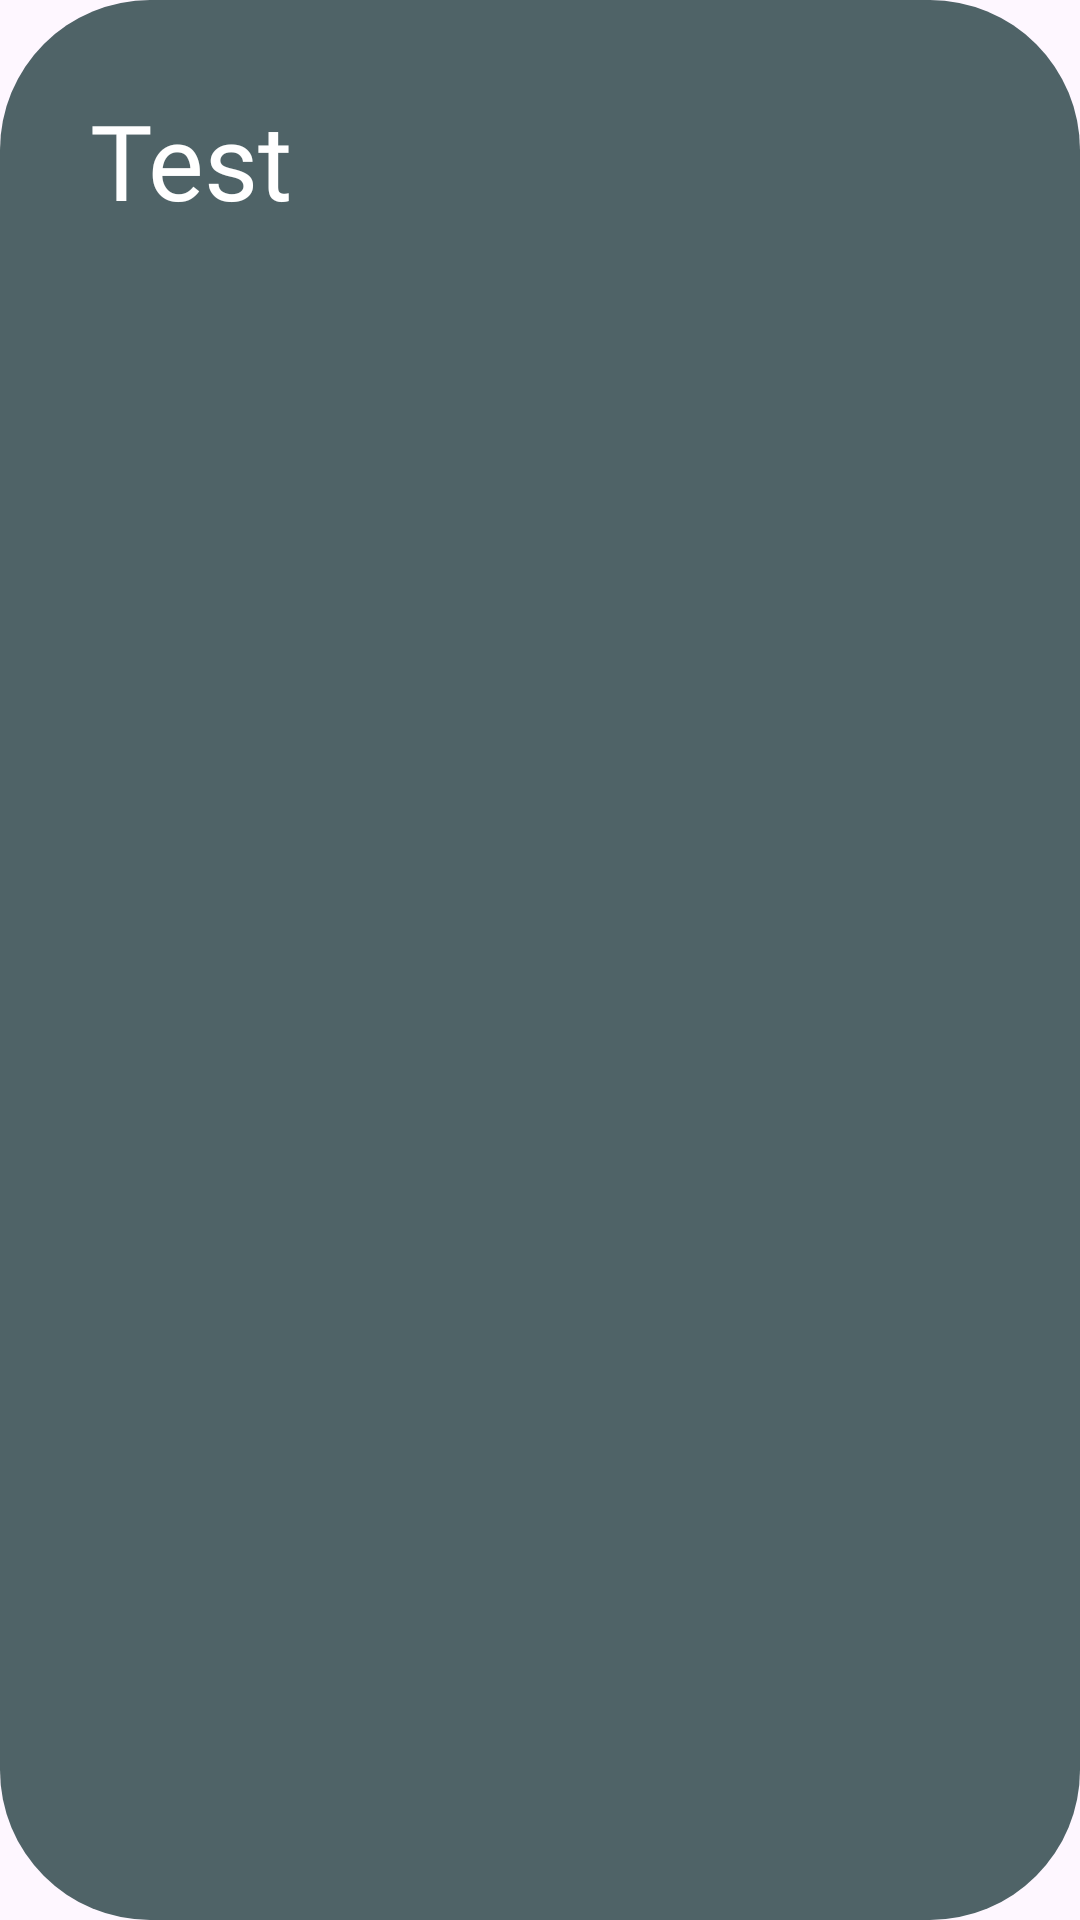

This screen was rendered from an Android layout file. Write that file and the resources it references.
<!-- AndroidManifest.xml: application theme Theme.App_Companion -->
<!-- res/layout/recycler_layout_chat_user_manager.xml -->
<?xml version="1.0" encoding="utf-8"?>
<LinearLayout xmlns:android="http://schemas.android.com/apk/res/android"
    android:layout_width="match_parent"
    android:layout_height="wrap_content"
    android:orientation="vertical"
    android:layout_marginBottom="20dp"
    android:padding="20dp"
    android:background="@drawable/rounded_box_value"
    >

    <TextView
        android:id="@+id/text"
        android:layout_width="match_parent"
        android:layout_height="wrap_content"
        android:text="Test"
        android:padding="10dp"
        android:textColor="@color/white"
        android:fontFamily="@font/balatro"
        android:textSize="35sp" />
</LinearLayout>
<!-- resources referenced by this layout -->
<resources>
  <color name="white">#FFFFFFFF</color>
  <!-- drawable rounded_box_value (drawable) -->
  <?xml version="1.0" encoding="utf-8"?>
  <shape xmlns:android="http://schemas.android.com/apk/res/android"
      android:shape="rectangle">
  
      <solid android:color="#4F6367" />
  
      <corners android:radius="50dp" />
  </shape>
  <style name="Theme.App_Companion" parent="Base.Theme.App_Companion" />
  <style name="Base.Theme.App_Companion" parent="Theme.Material3.DayNight.NoActionBar">
          
          
      </style>
</resources>
